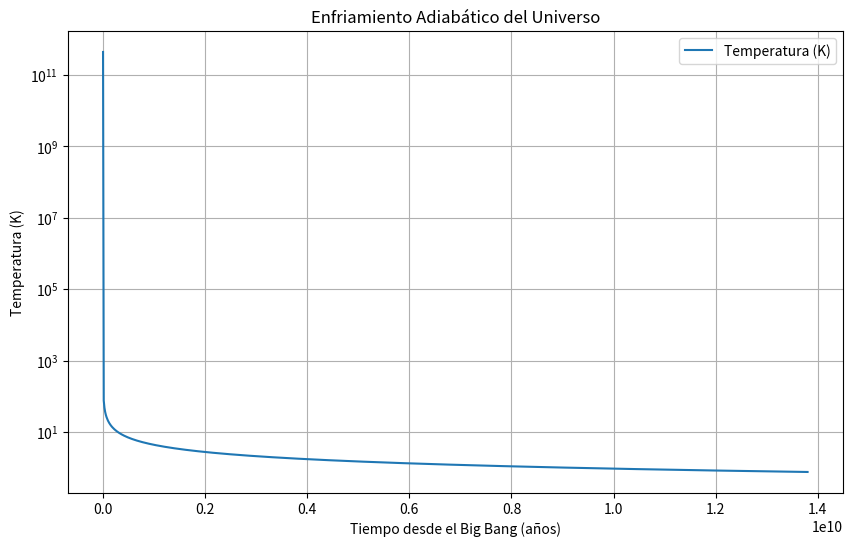

This chart was generated by the following Python code:
# Este código ilustra el enfriamiento adiabático del universo utilizando un modelo simplificado.
# Las simplificaciones incluyen ignorar la energía oscura y la radiación.

import numpy as np
import matplotlib.pyplot as plt

# Constante de Hubble (H0) en unidades de (m/s)/Mpc, convertido a (m/s)/m.
# Este valor es una estimación según los datos del Planck 2018.
H0 = 67.66e3 / 3.086e22

# Temperatura actual del Fondo Cósmico de Microondas (CMB) en Kelvin.
# Este es un valor experimental bien medido.
T0_CMB = 2.7255

# Constante gravitacional en unidades de m^3/(kg s^2).
G = 6.67430e-11

# Densidad actual de la materia (rho_m0) en unidades de kg/m^3.
# Se calcula utilizando la constante de Hubble y la densidad de materia del universo (Omega_m = 0.315).
rho_m0 = 2.775e11 * H0**2 * 0.315

# Creamos un array de tiempo desde el Big Bang hasta la edad actual del universo en segundos.
# Usamos np.linspace para crear un array de 1000 puntos entre 1 segundo y 13.8 mil millones de años convertido a segundos.
t = np.linspace(1, 13.8e9 * 3.154e7, 1000)

# Calculamos el factor de escala (a_t) usando una forma simplificada de la ecuación de Friedmann.
# Esta forma solo es válida para un universo dominado por materia.
a_t = (8 * np.pi * G * rho_m0 / 3)**(1/3) * t**(2/3)

# Calculamos la temperatura (T_t) en función del tiempo usando la ley de enfriamiento adiabático.
# T(t) = T0 / a(t), donde T0 es la temperatura actual del CMB.
T_t = T0_CMB / a_t

# Graficamos la temperatura en función del tiempo.
plt.figure(figsize=(10, 6))
# Convertimos el tiempo a años para el eje x.
plt.plot(t / 3.154e7, T_t, label='Temperatura (K)')
plt.yscale('log')  # Usamos escala logarítmica para el eje y.
plt.xlabel('Tiempo desde el Big Bang (años)')
plt.ylabel('Temperatura (K)')
plt.title('Enfriamiento Adiabático del Universo')
plt.legend()
plt.grid(True)
plt.show()
